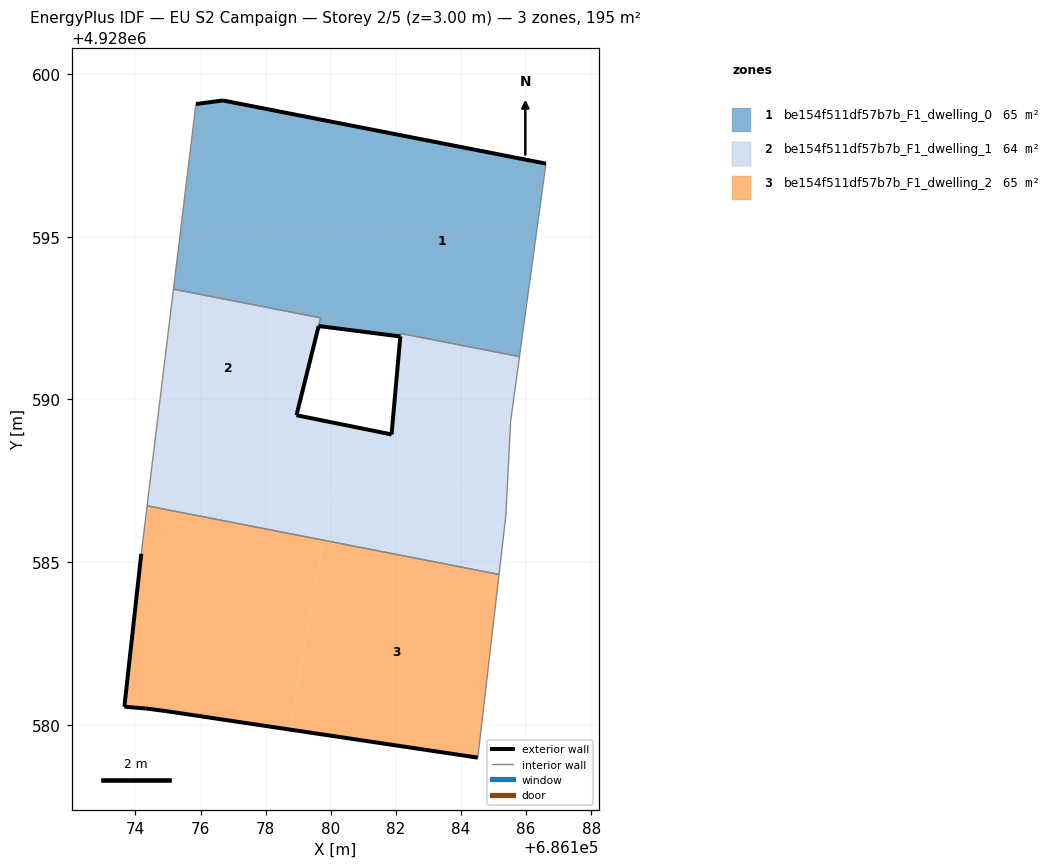
=== STOREY PLAN SPEC (per zone: floor XY polygon, exterior-wall plan segments, windows/doors) ===
zone 1: be154f511df57b7b_F1_dwelling_0  (65.4 m²)
  floor: (686180.65, 4928592.12) (686180.65, 4928598.41) (686176.69, 4928599.18) (686175.86, 4928599.08) (686175.17, 4928593.39) (686179.69, 4928592.51) (686179.63, 4928592.25)
  floor: (686185.80, 4928591.32) (686186.61, 4928597.25) (686180.65, 4928598.41) (686180.65, 4928592.12) (686182.14, 4928591.93) (686182.15, 4928592.03)
  exterior wall: (686175.86, 4928599.08) – (686176.69, 4928599.18)  [0.8 m]
  exterior wall: (686176.69, 4928599.18) – (686186.61, 4928597.25)  [10.1 m]
  exterior wall: (686182.14, 4928591.93) – (686179.63, 4928592.25)  [2.5 m]
  interior walls: 6
zone 2: be154f511df57b7b_F1_dwelling_1  (64.5 m²)
  floor: (686178.95, 4928589.51) (686179.63, 4928592.25) (686179.69, 4928592.51) (686175.17, 4928593.39) (686174.53, 4928588.13) (686178.28, 4928589.65)
  floor: (686179.78, 4928585.68) (686180.41, 4928589.22) (686178.28, 4928589.65) (686174.53, 4928588.13) (686174.36, 4928586.73)
  floor: (686185.33, 4928585.96) (686185.38, 4928586.42) (686185.53, 4928589.34) (686185.80, 4928591.32) (686182.15, 4928592.03) (686182.14, 4928591.93) (686181.87, 4928588.92) (686182.48, 4928588.80)
  floor: (686185.17, 4928584.62) (686185.33, 4928585.96) (686182.48, 4928588.80) (686180.41, 4928589.22) (686179.78, 4928585.68)
  exterior wall: (686178.95, 4928589.51) – (686181.87, 4928588.92)  [3.0 m]
  exterior wall: (686181.87, 4928588.92) – (686182.14, 4928591.93)  [3.0 m]
  exterior wall: (686179.63, 4928592.25) – (686178.95, 4928589.51)  [2.8 m]
  interior walls: 9
zone 3: be154f511df57b7b_F1_dwelling_2  (64.9 m²)
  floor: (686178.74, 4928579.86) (686179.78, 4928585.68) (686174.36, 4928586.73) (686174.18, 4928585.26) (686173.66, 4928580.56) (686174.32, 4928580.51) (686174.94, 4928580.43)
  floor: (686184.52, 4928579.00) (686185.17, 4928584.62) (686179.78, 4928585.68) (686178.74, 4928579.86)
  exterior wall: (686173.66, 4928580.56) – (686174.18, 4928585.26)  [4.7 m]
  exterior wall: (686184.52, 4928579.00) – (686174.94, 4928580.43)  [9.7 m]
  exterior wall: (686174.94, 4928580.43) – (686174.32, 4928580.51)  [0.6 m]
  exterior wall: (686174.32, 4928580.51) – (686173.66, 4928580.56)  [0.7 m]
  interior walls: 3

=== DERIVED (storey summary) ===
Building: EU S2 Campaign
Storey: 2 of 5  (floor level z = 3.00 m)
Storey gross floor area: 194.8 m²
Zones on this storey: 3
  - be154f511df57b7b_F1_dwelling_0: floor 65.4 m²; exterior wall 13.5 m (40.4 m²); WWR 0.0%
  - be154f511df57b7b_F1_dwelling_1: floor 64.5 m²; exterior wall 8.8 m (26.5 m²); WWR 0.0%
  - be154f511df57b7b_F1_dwelling_2: floor 64.9 m²; exterior wall 15.7 m (47.1 m²); WWR 0.0%
Zone adjacency (shared interzone walls):
  - be154f511df57b7b_F1_dwelling_0 ↔ be154f511df57b7b_F1_dwelling_1
  - be154f511df57b7b_F1_dwelling_1 ↔ be154f511df57b7b_F1_dwelling_2